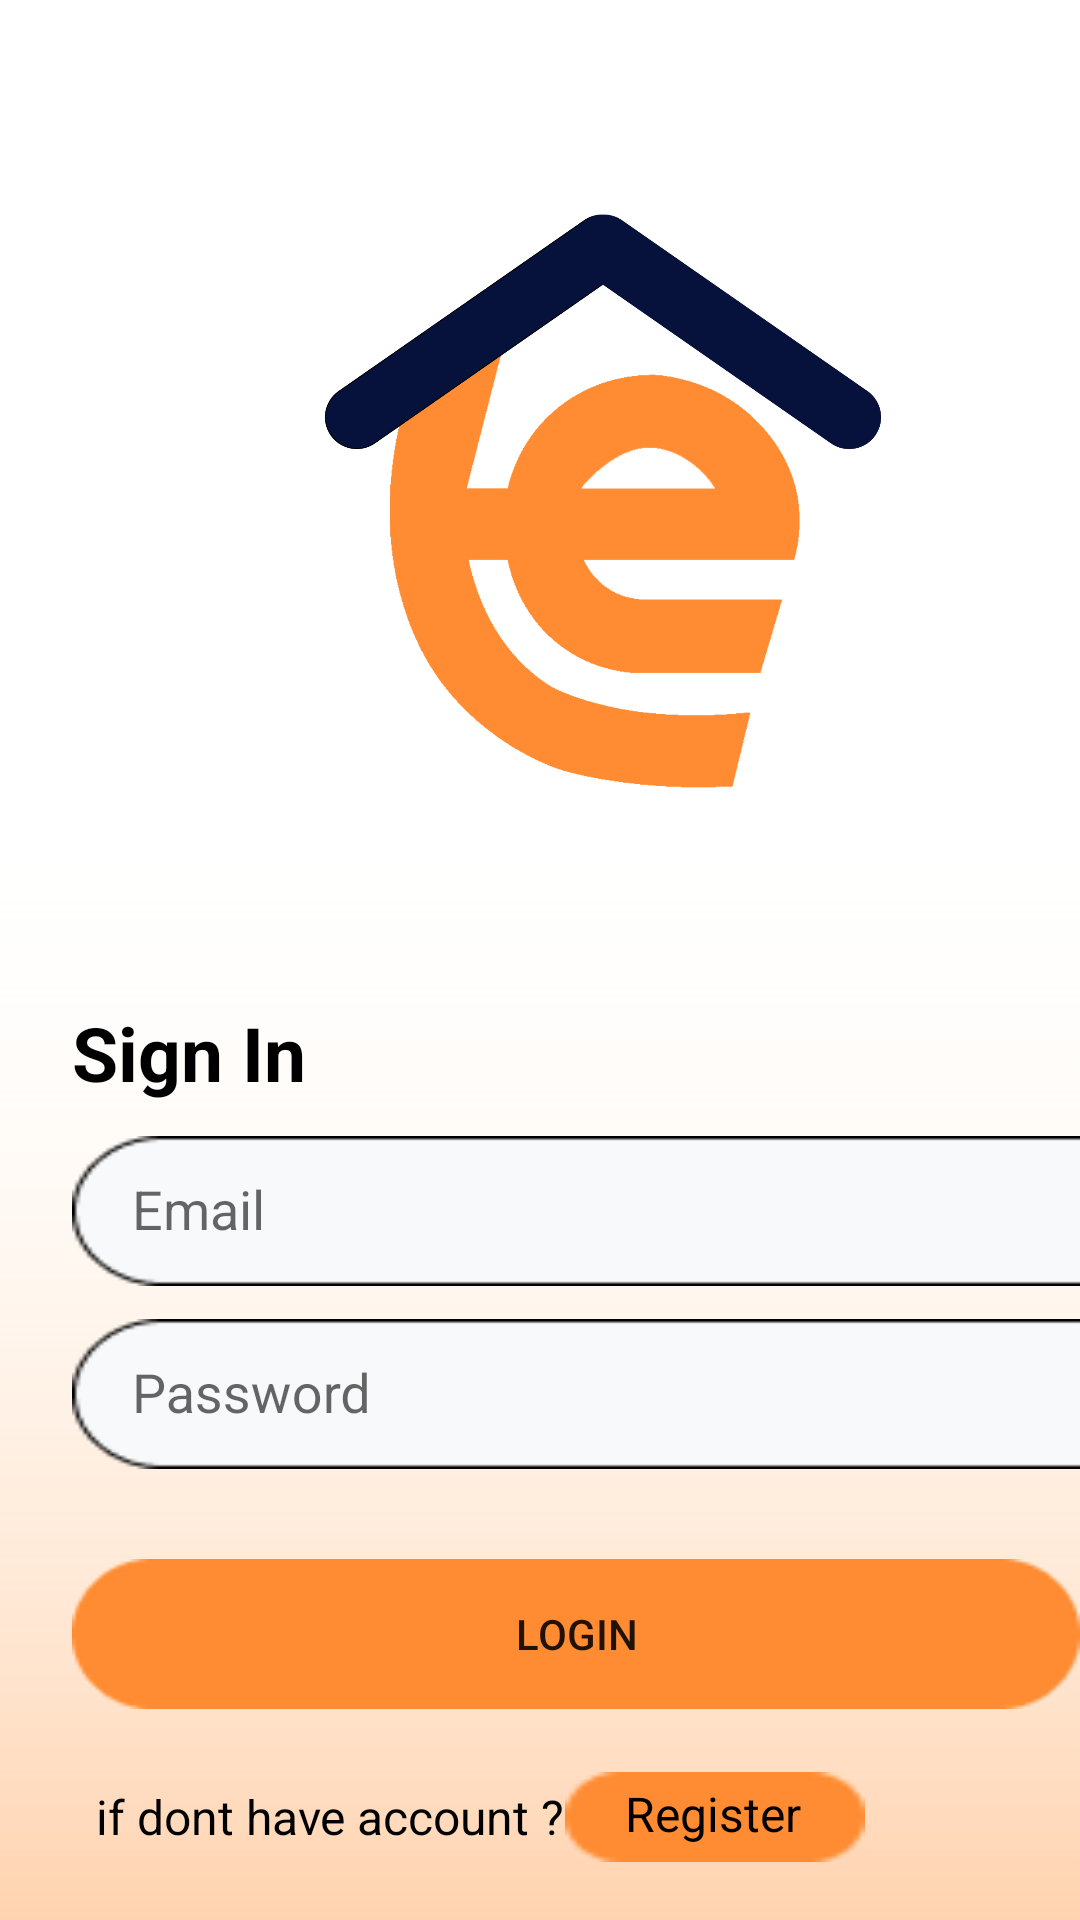

Produce the Android XML layout that renders to this screen, including the resource entries it uses.
<!-- AndroidManifest.xml: application theme Theme.CapstoneProject -->
<!-- res/layout/activity_login.xml -->
<?xml version="1.0" encoding="utf-8"?>
<RelativeLayout xmlns:android="http://schemas.android.com/apk/res/android"
    xmlns:app="http://schemas.android.com/apk/res-auto"
    xmlns:tools="http://schemas.android.com/tools"
    android:layout_width="match_parent"
    android:layout_height="match_parent"
    tools:context=".ui.activity.LoginActivity"
    android:background="@drawable/bg">

    <ImageView
        android:id="@+id/iv_logo"
        android:layout_width="292dp"
        android:layout_height="314dp"
        android:layout_alignParentLeft="true"
        android:layout_alignParentTop="true"
        android:layout_centerHorizontal="true"
        android:layout_marginLeft="55dp"
        android:layout_marginTop="10dp"
        android:src="@drawable/logo" />

    <TextView
        android:id="@+id/tv_login"
        android:layout_width="wrap_content"
        android:layout_height="wrap_content"
        android:layout_below="@+id/iv_logo"
        android:layout_marginTop="10dp"
        android:text="@string/Login"
        android:textColor="@color/black"
        android:textSize="25dp"
        android:layout_marginLeft="24dp"
        android:textStyle="bold" />

    <LinearLayout
        android:id="@+id/ly_1"
        android:layout_width="match_parent"
        android:layout_height="wrap_content"
        android:orientation="vertical"
        android:layout_below="@id/tv_login">

        <com.google.android.material.textfield.TextInputLayout
            android:layout_width="match_parent"
            android:layout_height="wrap_content">

            <EditText
                android:id="@+id/edt_email"
                android:layout_width="380dp"
                android:layout_height="50dp"
                android:hint="Email"
                android:background="@drawable/btn_shape"
                android:layout_marginLeft="24dp"
                android:layout_marginTop="16dp"
                android:paddingLeft="20dp"/>

        </com.google.android.material.textfield.TextInputLayout>

        <com.google.android.material.textfield.TextInputLayout
            android:layout_width="match_parent"
            android:layout_height="wrap_content">

            <EditText
                android:layout_width="380dp"
                android:layout_height="50dp"
                android:hint="Password"
                android:background="@drawable/btn_shape"
                android:paddingRight="10dp"
                android:layout_marginLeft="24dp"
                android:layout_marginTop="16dp"
                android:paddingLeft="20dp"
                android:longClickable="false"/>

        </com.google.android.material.textfield.TextInputLayout>

     </LinearLayout>

    <Button
        android:id="@+id/btn_login"
        android:layout_width="380dp"
        android:layout_height="50dp"
        android:text="@string/login"
        android:layout_below="@+id/ly_1"
        android:background="@drawable/btn_shape"
        android:backgroundTint="@color/orange"
        android:layout_marginLeft="24dp"
        android:layout_marginTop="30dp"/>

    <LinearLayout
        android:id="@+id/ly_2"
        android:layout_width="match_parent"
        android:layout_height="40dp"
        android:orientation="horizontal"
        android:layout_below="@+id/btn_login"
        android:gravity="center"
        android:layout_marginTop="16dp">

        <TextView
            android:id="@+id/textView"
            android:layout_width="wrap_content"
            android:layout_height="wrap_content"
            android:text="@string/if_dont_have_account"
            android:textSize="16sp"
            android:textColor="@color/black"
            android:layout_marginStart="40dp" />

        <TextView
            android:id="@+id/tvRegister"
            android:layout_width="100dp"
            android:layout_height="30dp"
            android:layout_marginEnd="80dp"
            android:text="@string/register"
            android:textColor="@color/black"
            android:textSize="16sp"
            android:paddingTop="3dp"
            android:paddingLeft="20dp"
            android:background="@drawable/mini_btn_shape"
            android:backgroundTint="@color/orange"/>
    </LinearLayout>

</RelativeLayout>
<!-- resources referenced by this layout -->
<resources>
  <color name="black">#FF000000</color>
  <color name="orange">#FF8C32</color>
  <!-- drawable bg: png bitmap (drawable, 3504 bytes) -->
  <!-- drawable btn_shape: png bitmap (drawable, 1308 bytes) -->
  <!-- drawable logo: png bitmap (drawable, 63034 bytes) -->
  <!-- drawable mini_btn_shape: png bitmap (drawable, 581 bytes) -->
  <string name="Login">Sign In</string>
  <string name="if_dont_have_account">if dont have account ?</string>
  <string name="login">Login</string>
  <string name="register">Register</string>
  <style name="Theme.CapstoneProject" parent="Theme.AppCompat.Light.DarkActionBar">
          
          <item name="colorPrimary">@color/purple_500</item>
          <item name="colorPrimaryDark">@color/purple_700</item>
          <item name="colorAccent">@color/teal_200</item>
          
      </style>
  <color name="purple_500">#06113C</color>
  <color name="purple_700">#FF3700B3</color>
  <color name="teal_200">#FF03DAC5</color>
</resources>
